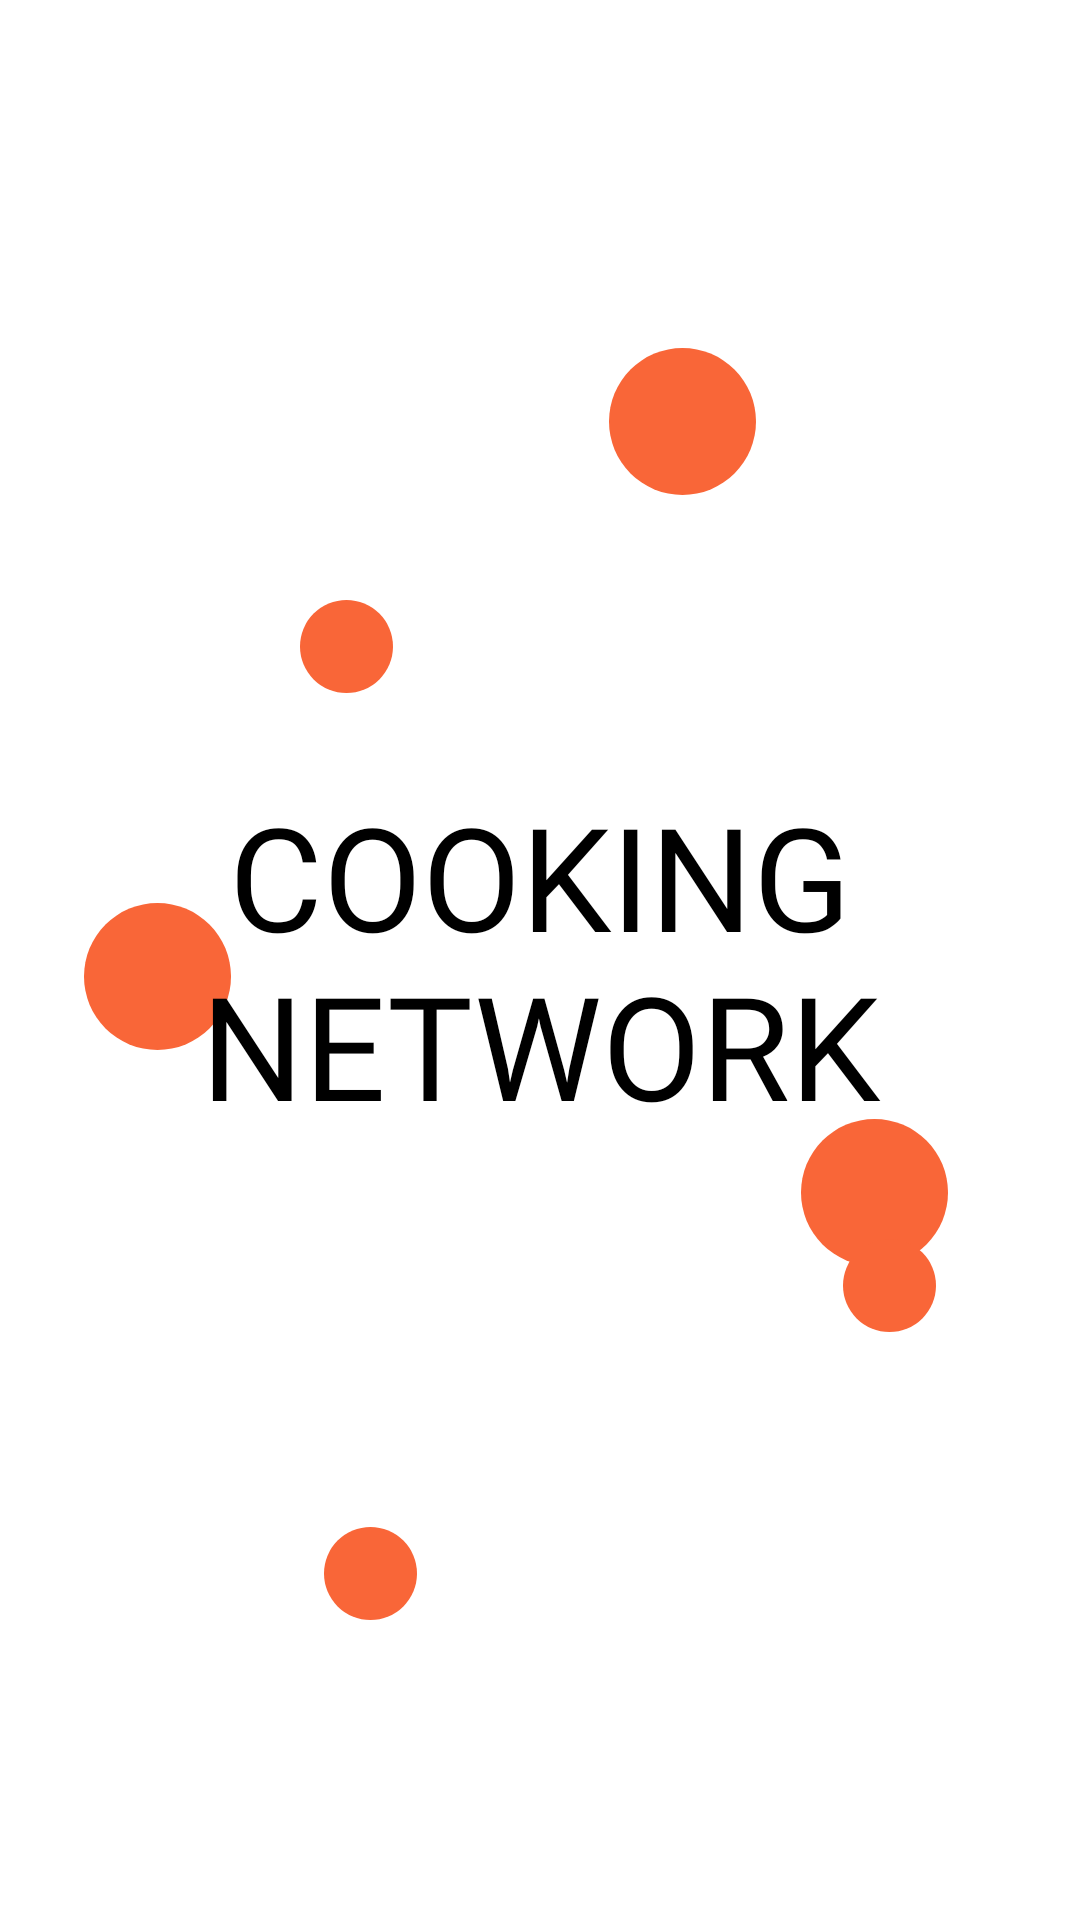

Here is an Android app screen rendered from its layout file. Give the layout XML and the strings, colors and styles it references.
<!-- AndroidManifest.xml: activity theme Theme.KotlinProject.NoActionBar -->
<!-- res/layout/activity_main.xml -->
<?xml version="1.0" encoding="utf-8"?>
<androidx.constraintlayout.widget.ConstraintLayout xmlns:android="http://schemas.android.com/apk/res/android"
    xmlns:app="http://schemas.android.com/apk/res-auto"
    xmlns:tools="http://schemas.android.com/tools"
    android:layout_width="match_parent"
    android:layout_height="match_parent"
    app:layout_behavior="@string/appbar_scrolling_view_behavior">

    <ImageView
        android:layout_width="49dp"
        android:layout_height="49dp"
        android:layout_marginTop="116dp"
        android:layout_marginEnd="108dp"
        android:src="@drawable/oval_orange"
        app:layout_constraintEnd_toEndOf="parent"
        app:layout_constraintTop_toTopOf="parent"
        tools:ignore="MissingConstraints" />

    <ImageView
        android:id="@+id/imageView"
        android:layout_width="31dp"
        android:layout_height="31dp"
        android:layout_marginStart="100dp"
        android:layout_marginTop="200dp"
        android:src="@drawable/oval_orange"
        app:layout_constraintStart_toStartOf="parent"
        app:layout_constraintTop_toTopOf="parent"
        tools:ignore="MissingConstraints" />

    <ImageView
        android:id="@+id/imageView2"
        android:layout_width="49dp"
        android:layout_height="49dp"
        android:layout_marginTop="56dp"
        android:layout_marginEnd="228dp"
        android:src="@drawable/oval_orange"
        app:layout_constraintEnd_toEndOf="@+id/textView3"
        app:layout_constraintTop_toTopOf="@+id/textView3"
        tools:ignore="MissingConstraints" />

    <ImageView
        android:id="@+id/imageView3"
        android:layout_width="49dp"
        android:layout_height="49dp"
        android:layout_marginStart="212dp"
        android:layout_marginTop="128dp"
        android:src="@drawable/oval_orange"
        app:layout_constraintStart_toStartOf="@+id/textView3"
        app:layout_constraintTop_toTopOf="@+id/textView3"
        tools:ignore="MissingConstraints" />

    <ImageView
        android:id="@+id/imageView4"
        android:layout_width="31dp"
        android:layout_height="31dp"
        android:layout_marginEnd="48dp"
        android:layout_marginBottom="196dp"
        android:src="@drawable/oval_orange"
        app:layout_constraintBottom_toBottomOf="parent"
        app:layout_constraintEnd_toEndOf="parent"
        tools:ignore="MissingConstraints" />

    <ImageView
        android:id="@+id/imageView5"
        android:layout_width="31dp"
        android:layout_height="31dp"
        android:layout_marginStart="108dp"
        android:layout_marginBottom="100dp"
        android:src="@drawable/oval_orange"
        app:layout_constraintBottom_toBottomOf="parent"
        app:layout_constraintStart_toStartOf="parent"
        tools:ignore="MissingConstraints" />

    <TextView
        android:id="@+id/textView3"
        android:layout_width="250dp"
        android:layout_height="150dp"
        android:fontFamily="@font/sniglet_regular"
        android:gravity="center"
        android:text="@string/app_name"
        android:textSize="48dp"
        android:textColor="@color/black"
        app:layout_constraintBottom_toBottomOf="parent"
        app:layout_constraintEnd_toEndOf="parent"
        app:layout_constraintHorizontal_bias="0.5"
        app:layout_constraintStart_toStartOf="parent"
        app:layout_constraintTop_toTopOf="parent"
        app:layout_constraintVertical_bias="0.5" />


</androidx.constraintlayout.widget.ConstraintLayout>
<!-- resources referenced by this layout -->
<resources>
  <color name="black">#000000</color>
  <!-- drawable oval_orange (drawable) -->
  <shape xmlns:android="http://schemas.android.com/apk/res/android"
      android:shape="oval">
      <solid android:color="@color/orange" />
      <size android:width="50dp" android:height="50dp"/>
  </shape>
  <string name="app_name">COOKING NETWORK</string>
  <style name="Theme.KotlinProject.NoActionBar">
          <item name="windowActionBar">false</item>
          <item name="windowNoTitle">true</item>
      </style>
  <color name="orange">#F96638</color>
</resources>
